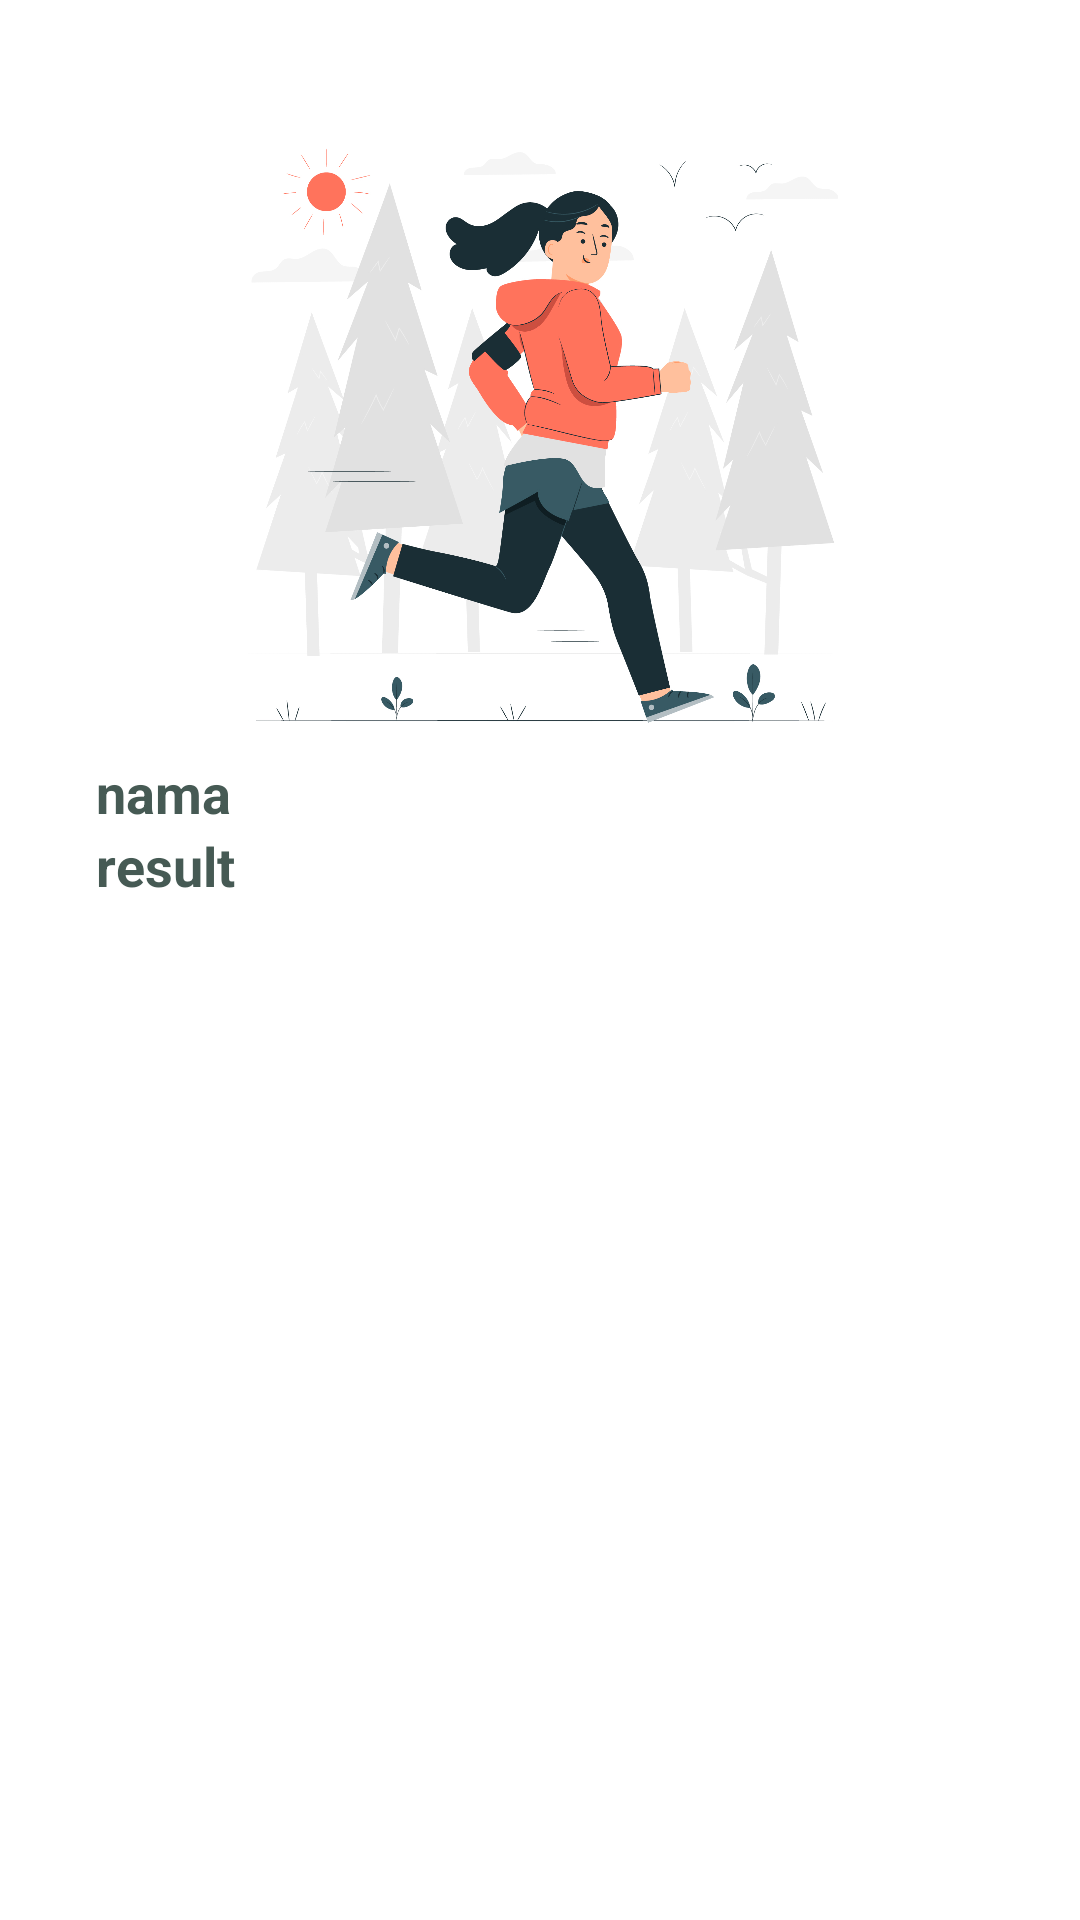

Android layout source for this screen:
<!-- AndroidManifest.xml: application theme Theme.FitCal -->
<!-- res/layout/activity_burn_result.xml -->
<?xml version="1.0" encoding="utf-8"?>
<androidx.constraintlayout.widget.ConstraintLayout xmlns:android="http://schemas.android.com/apk/res/android"
    xmlns:app="http://schemas.android.com/apk/res-auto"
    xmlns:tools="http://schemas.android.com/tools"
    android:id="@+id/main"
    android:background="@color/white"
    android:padding="32dp"
    android:layout_width="match_parent"
    android:layout_height="match_parent"
    tools:context=".ui.burn.BurnResultActivity">

    <ImageView
        android:id="@+id/result_image"
        android:layout_width="wrap_content"
        android:layout_height="220dp"
        android:src="@drawable/image_burn"
        app:layout_constraintTop_toTopOf="parent"
        app:layout_constraintStart_toStartOf="parent"
        app:layout_constraintEnd_toEndOf="parent" />

    <TextView
        android:id="@+id/userIdTextView"
        android:layout_width="match_parent"
        android:layout_height="wrap_content"
        android:text="nama"
        android:textColor="@color/main"
        android:textSize="18sp"
        android:textStyle="bold"
        app:layout_constraintTop_toBottomOf="@+id/result_image"
        tools:layout_editor_absoluteX="32dp" />

    <TextView
        android:id="@+id/resultTextView"
        android:layout_width="match_parent"
        android:layout_height="wrap_content"
        android:text="result"
        android:textColor="@color/main"
        android:textSize="18sp"
        android:textStyle="bold"
        app:layout_constraintTop_toBottomOf="@+id/userIdTextView"
        tools:layout_editor_absoluteX="32dp" />

</androidx.constraintlayout.widget.ConstraintLayout>
<!-- resources referenced by this layout -->
<resources>
  <color name="main">#465A54</color>
  <color name="white">#FFFFFFFF</color>
  <!-- drawable image_burn: jpg bitmap (drawable, 361086 bytes) -->
  <style name="Theme.FitCal" parent="Base.Theme.FitCal" />
  <style name="Base.Theme.FitCal" parent="Theme.Material3.DayNight.NoActionBar">
          
          
      </style>
</resources>
